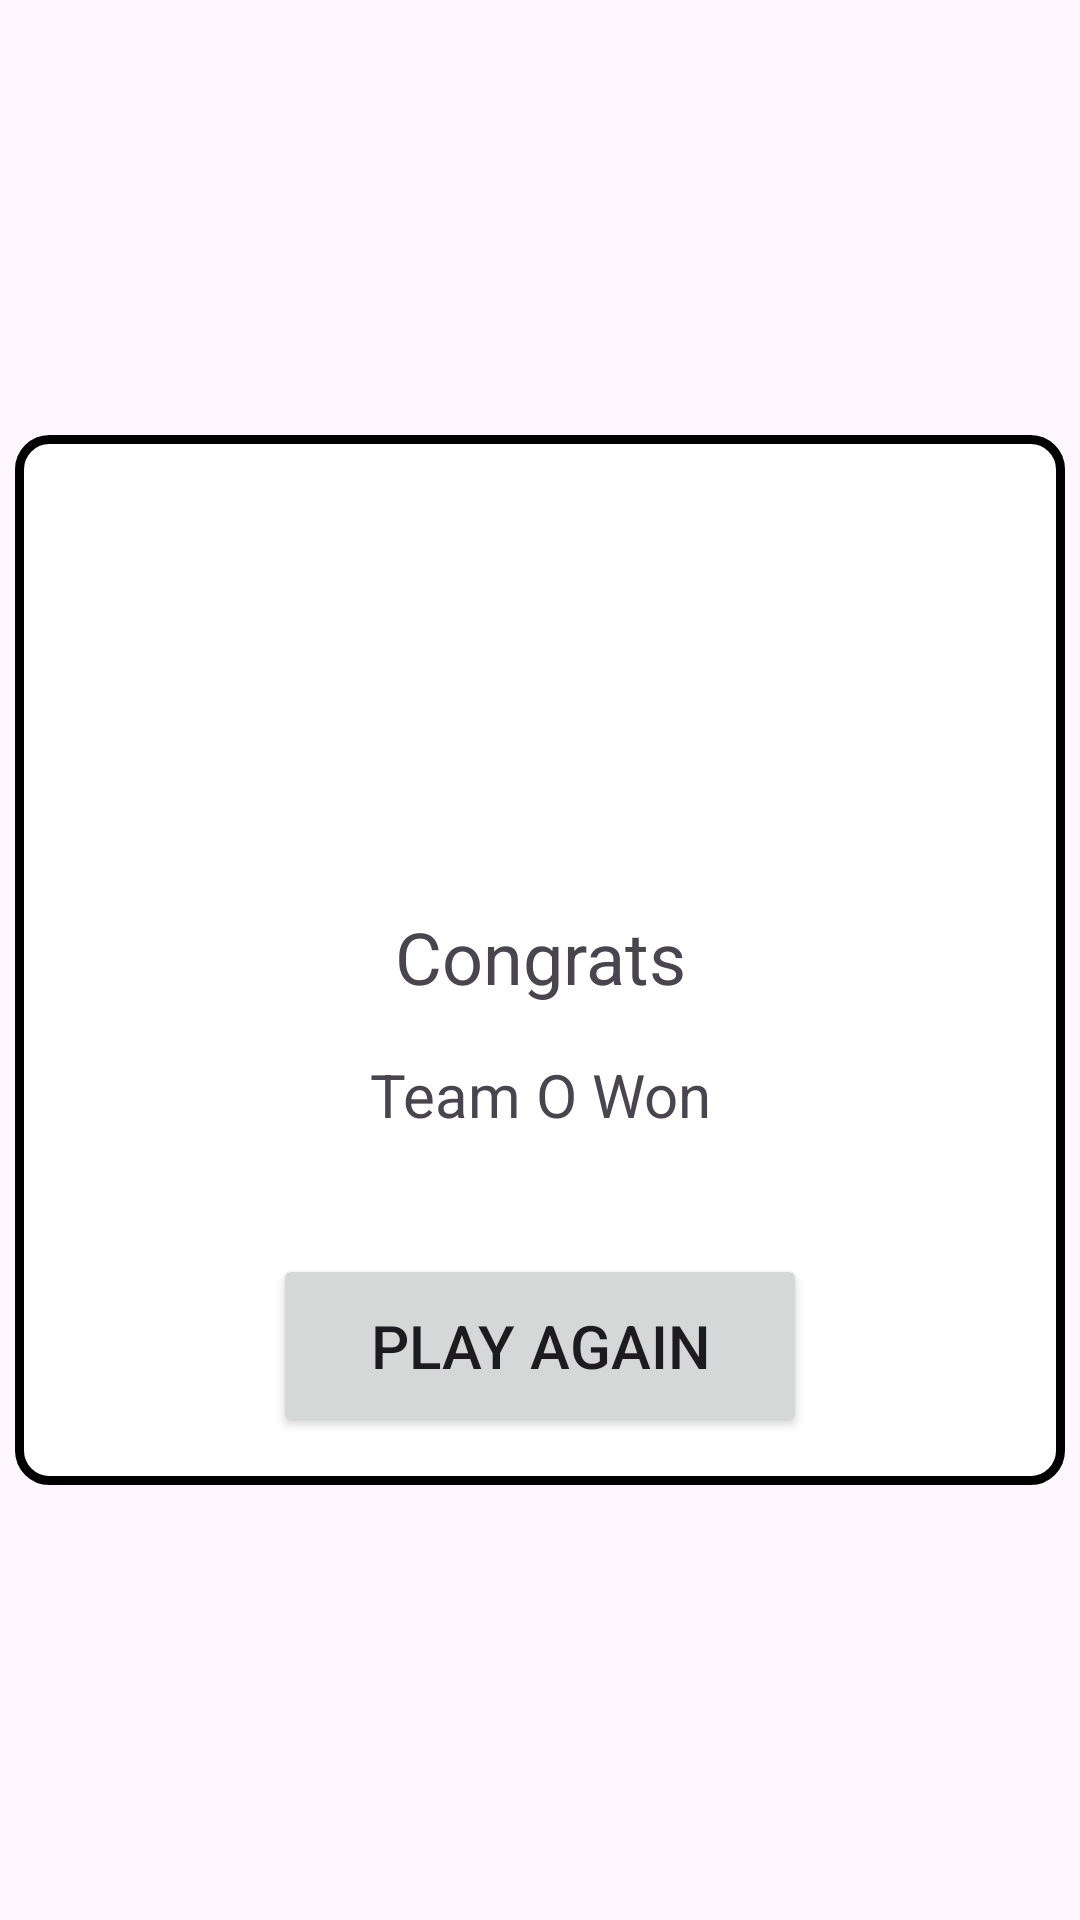

Reconstruct the res/layout file that produces this screen, plus the resources it refers to.
<!-- AndroidManifest.xml: application theme Theme.XOBlyad -->
<!-- res/layout/fragment_x_o2.xml -->
<?xml version="1.0" encoding="utf-8"?>
<FrameLayout xmlns:android="http://schemas.android.com/apk/res/android"
    xmlns:tools="http://schemas.android.com/tools"
    xmlns:app="http://schemas.android.com/apk/res-auto"
    android:layout_width="match_parent"
    android:layout_height="match_parent"
    tools:context=".XO2Fragment">

    <androidx.constraintlayout.widget.ConstraintLayout
        android:layout_width="350dp"
        android:layout_height="350dp"
        android:layout_gravity="center"
        android:background="@drawable/popupbackground">

        <ImageView
            android:id="@+id/IVWinner"
            android:layout_width="125dp"
            android:layout_height="0dp"
            android:layout_centerHorizontal="true"
            android:layout_marginTop="16dp"
            android:layout_marginBottom="132dp"
            android:src="@drawable/letter_o"
            app:layout_constraintBottom_toTopOf="@+id/btnPlay2"
            app:layout_constraintEnd_toEndOf="parent"
            app:layout_constraintStart_toStartOf="parent"
            app:layout_constraintTop_toTopOf="parent" />

        <TextView
            android:id="@+id/tvWinnerTeam"
            android:layout_width="wrap_content"
            android:layout_height="wrap_content"
            android:layout_below="@+id/IVWinner"
            android:layout_centerHorizontal="true"
            android:text="Congrats"
            android:textSize="24sp"
            app:layout_constraintBottom_toTopOf="@+id/tvDesc"
            app:layout_constraintEnd_toEndOf="parent"
            app:layout_constraintHorizontal_bias="0.501"
            app:layout_constraintStart_toStartOf="parent"
            app:layout_constraintTop_toBottomOf="@+id/IVWinner" />

        <TextView
            android:id="@+id/tvDesc"
            android:layout_width="wrap_content"
            android:layout_height="wrap_content"
            android:layout_below="@+id/tvWinnerTeam"
            android:layout_centerHorizontal="true"
            android:layout_marginBottom="100dp"
            android:text="Team O Won"
            android:textSize="20sp"
            app:layout_constraintBottom_toBottomOf="parent"
            app:layout_constraintEnd_toEndOf="parent"
            app:layout_constraintHorizontal_bias="0.502"
            app:layout_constraintStart_toStartOf="parent"
            app:layout_constraintTop_toBottomOf="@+id/tvWinnerTeam" />

        <Button
            android:id="@+id/btnPlay2"
            android:layout_width="178dp"
            android:layout_height="61dp"
            android:layout_below="@+id/tvDesc"
            android:layout_centerHorizontal="true"
            android:layout_marginBottom="16dp"
            android:text="Play Again"
            android:textSize="20sp"
            app:layout_constraintBottom_toBottomOf="parent"
            app:layout_constraintEnd_toEndOf="parent"
            app:layout_constraintStart_toStartOf="parent"
            app:layout_constraintTop_toBottomOf="@+id/IVWinner" />

    </androidx.constraintlayout.widget.ConstraintLayout>
</FrameLayout>
<!-- resources referenced by this layout -->
<resources>
  <!-- drawable popupbackground (drawable) -->
  <?xml version="1.0" encoding="utf-8"?>
  <shape xmlns:android="http://schemas.android.com/apk/res/android">
  
      <solid android:color="#ffffff"/>
      <stroke android:width="3dp" android:color="@color/black"/>
      <corners android:radius="10dp"/>
  
  </shape>
  <style name="Theme.XOBlyad" parent="Base.Theme.XOBlyad" />
  <style name="Base.Theme.XOBlyad" parent="Theme.Material3.DayNight.NoActionBar">
          
          
      </style>
  <!-- not gathered from this repository: default colours our renderer supplied (Android Studio template values) -->
  <color name="black">#FF000000</color>
</resources>
